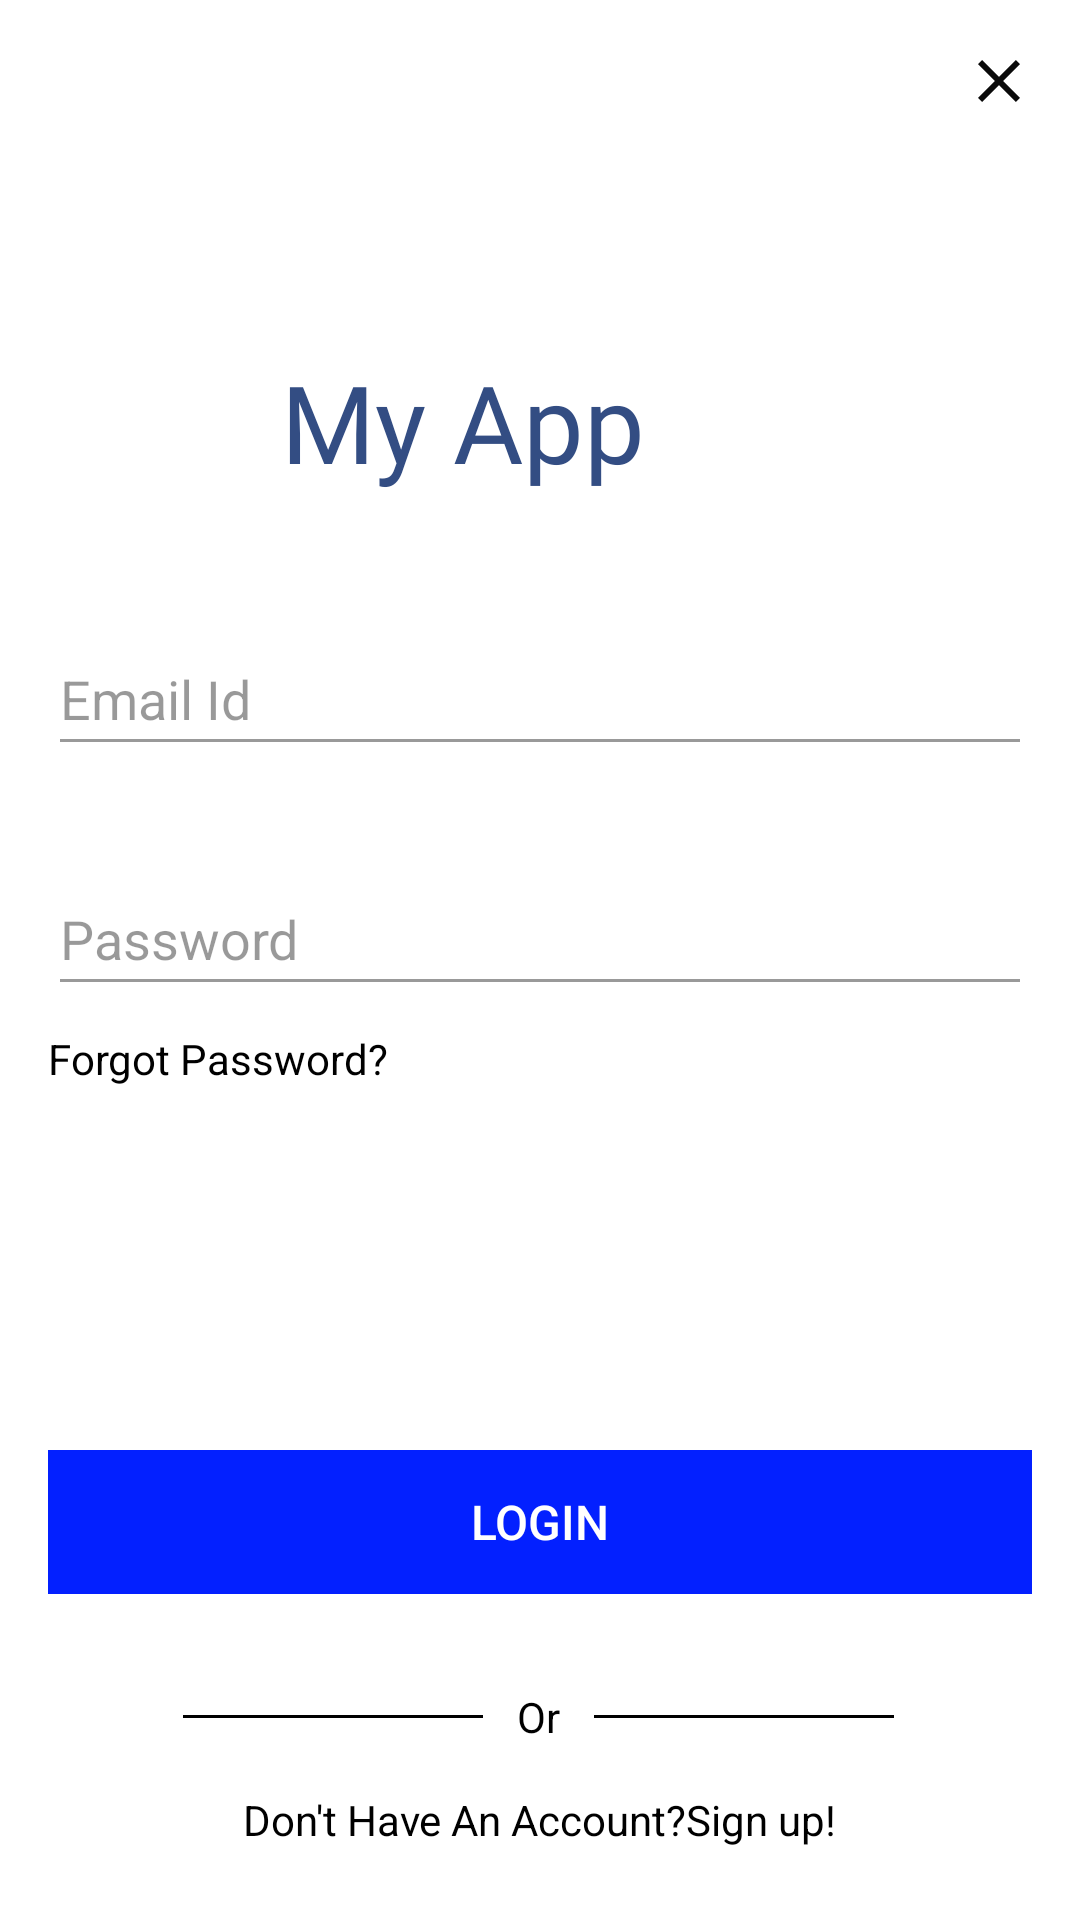

Layout XML and referenced resources for this Android screen:
<!-- AndroidManifest.xml: application theme Theme.MyApp -->
<!-- res/layout/fragment_sing_in.xml -->
<?xml version="1.0" encoding="utf-8"?>
<FrameLayout xmlns:android="http://schemas.android.com/apk/res/android"
    xmlns:app="http://schemas.android.com/apk/res-auto"
    xmlns:tools="http://schemas.android.com/tools"
    android:layout_width="match_parent"
    android:layout_height="match_parent"
    tools:context=".SingInFragment">

    
    <androidx.constraintlayout.widget.ConstraintLayout
        android:layout_width="match_parent"
        android:layout_height="match_parent">

        <ImageButton
            android:id="@+id/sign_in_close_btn"
            android:layout_width="wrap_content"
            android:layout_height="wrap_content"
            android:background="@android:color/transparent"
            android:padding="15dp"
            android:src="@drawable/ic_baseline_close_24"
            app:layout_constraintEnd_toEndOf="parent"
            app:layout_constraintTop_toTopOf="parent"
            tools:ignore="MissingConstraints,SpeakableTextPresentCheck" />

        <TextView
            android:id="@+id/textView"
            android:layout_width="173dp"
            android:layout_height="59dp"
            android:fontFamily="@font/audiowide"
            android:text="My App"
            android:textColor="#334D83"
            android:textSize="36sp"
            app:layout_constraintBottom_toBottomOf="parent"
            app:layout_constraintEnd_toEndOf="parent"
            app:layout_constraintStart_toStartOf="parent"
            app:layout_constraintTop_toTopOf="parent"
            app:layout_constraintVertical_bias="0.19999999" />

        <EditText
            android:id="@+id/sign_in_email"
            android:layout_width="0dp"
            android:layout_height="wrap_content"
            android:layout_marginStart="16dp"
            android:layout_marginTop="32dp"
            android:layout_marginEnd="16dp"
            android:backgroundTint="#66000000"
            android:ems="10"
            android:hint="Email Id"
            android:inputType="textEmailAddress"
            android:minHeight="48dp"
            android:textColor="@color/black"
            android:textColorHint="#66000000"
            app:layout_constraintEnd_toEndOf="parent"
            app:layout_constraintStart_toStartOf="parent"
            app:layout_constraintTop_toBottomOf="@+id/textView" />

        <EditText
            android:id="@+id/sign_in_password"
            android:layout_width="0dp"
            android:layout_height="wrap_content"
            android:layout_marginStart="16dp"
            android:layout_marginTop="32dp"
            android:layout_marginEnd="16dp"
            android:backgroundTint="#66000000"
            android:ems="10"
            android:hint="Password"
            android:inputType="textPassword"
            android:minHeight="48dp"
            android:textColor="@color/black"
            android:textColorHint="#66000000"
            app:layout_constraintEnd_toEndOf="parent"
            app:layout_constraintStart_toStartOf="parent"
            app:layout_constraintTop_toBottomOf="@+id/sign_in_email" />

        <TextView
            android:id="@+id/sign_in_forgotpassword"
            android:layout_width="150dp"
            android:layout_height="23dp"
            android:layout_marginTop="8dp"
            android:text="Forgot Password?"
            android:textColor="@color/black"
            app:layout_constraintStart_toStartOf="@+id/sign_in_password"
            app:layout_constraintTop_toBottomOf="@+id/sign_in_password" />

        <Button
            android:id="@+id/sign_in_btn"
            android:layout_width="0dp"
            android:layout_height="wrap_content"
            android:layout_marginStart="16dp"
            android:layout_marginTop="8dp"
            android:layout_marginEnd="16dp"
            android:background="@color/blue"
            android:enabled="false"
            android:text="LOGIN"
            android:textAllCaps="false"
            android:textColor="@color/white"
            android:textSize="16sp"
            app:layout_constraintBottom_toBottomOf="parent"
            app:layout_constraintEnd_toEndOf="parent"
            app:layout_constraintStart_toStartOf="parent"
            app:layout_constraintTop_toBottomOf="@+id/sign_in_forgotpassword" />

        <TextView
            android:id="@+id/textView3"
            android:layout_width="wrap_content"
            android:layout_height="wrap_content"
            android:layout_marginStart="8dp"
            android:layout_marginTop="16dp"
            android:layout_marginEnd="8dp"
            android:text=" Or "
            android:textColor="@color/black"
            app:layout_constraintBottom_toTopOf="@+id/tv_dont_have_an_account"
            app:layout_constraintEnd_toEndOf="parent"
            app:layout_constraintHorizontal_bias="0.498"
            app:layout_constraintStart_toStartOf="parent"
            app:layout_constraintTop_toBottomOf="@+id/sign_in_btn" />

        <TextView
            android:id="@+id/tv_dont_have_an_account"
            android:layout_width="wrap_content"
            android:layout_height="wrap_content"
            android:layout_marginBottom="24dp"
            android:text="Don't Have An Account?Sign up!"
            android:textColor="@color/black"
            app:layout_constraintBottom_toBottomOf="parent"
            app:layout_constraintEnd_toEndOf="parent"
            app:layout_constraintStart_toStartOf="parent" />

        <View
            android:id="@+id/divider"
            android:layout_width="100dp"
            android:layout_height="1dp"
            android:layout_marginEnd="8dp"
            android:background="@color/black"
            app:layout_constraintBottom_toBottomOf="@+id/textView3"
            app:layout_constraintEnd_toStartOf="@+id/textView3"
            app:layout_constraintTop_toTopOf="@+id/textView3" />

        <View
            android:id="@+id/divider2"
            android:layout_width="100dp"
            android:layout_height="1dp"
            android:layout_marginStart="8dp"
            android:background="@color/black"
            app:layout_constraintBottom_toBottomOf="@+id/textView3"
            app:layout_constraintStart_toEndOf="@+id/textView3"
            app:layout_constraintTop_toTopOf="@+id/textView3" />

        <ProgressBar
            android:id="@+id/sing_in_pb"
            style="?android:attr/progressBarStyle"
            android:layout_width="wrap_content"
            android:layout_height="wrap_content"
            android:layout_marginStart="8dp"
            android:layout_marginEnd="8dp"
            android:visibility="invisible"
            app:layout_constraintBottom_toTopOf="@+id/sign_in_btn"
            app:layout_constraintEnd_toEndOf="parent"
            app:layout_constraintStart_toStartOf="parent"
            app:layout_constraintTop_toBottomOf="@+id/sign_in_password" />
    </androidx.constraintlayout.widget.ConstraintLayout>
</FrameLayout>
<!-- resources referenced by this layout -->
<resources>
  <color name="black">#FF000000</color>
  <color name="blue">#0320FF</color>
  <color name="white">#FFFFFFFF</color>
  <!-- drawable ic_baseline_close_24 (drawable) -->
  <vector android:autoMirrored="true" android:height="24dp"
      android:tint="#0A0A0A" android:viewportHeight="24"
      android:viewportWidth="24" android:width="24dp" xmlns:android="http://schemas.android.com/apk/res/android">
      <path android:fillColor="@android:color/white" android:pathData="M19,6.41L17.59,5 12,10.59 6.41,5 5,6.41 10.59,12 5,17.59 6.41,19 12,13.41 17.59,19 19,17.59 13.41,12z"/>
  </vector>
  <style name="Theme.MyApp" parent="Theme.MaterialComponents.DayNight.NoActionBar">
          
          <item name="colorPrimary">@color/blue</item>
          <item name="colorPrimaryVariant">@color/blue</item>
          <item name="colorOnPrimary">@color/white</item>
          
          <item name="colorSecondary">@color/teal_200</item>
          <item name="colorSecondaryVariant">@color/teal_700</item>
          <item name="colorOnSecondary">@color/black</item>
          
          <item name="android:statusBarColor">?attr/colorPrimaryVariant</item>
          
      </style>
  <color name="teal_200">#FF03DAC5</color>
  <color name="teal_700">#FF018786</color>
</resources>
